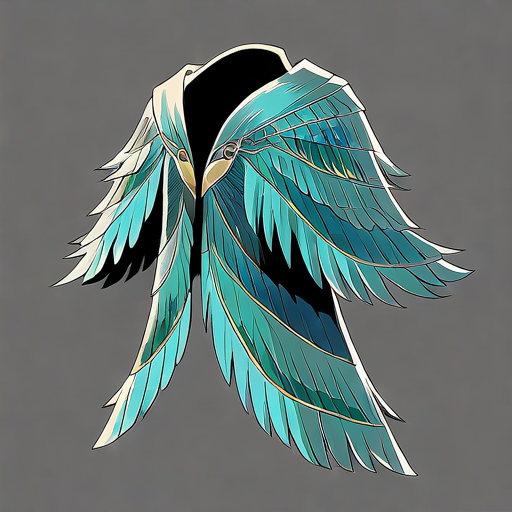
Generation parameters embedded in this image by AUTOMATIC1111 Stable Diffusion web UI or a fork of it (Forge, ...) (PNG 'parameters' text chunk):
1 Feather Coat
Feathered clothes, full of feathers, blue-green, ancient, elegant, 
detailed, clear, beautiful, 
symbolizing lightness and mystery.
simple background, rough lines,
Negative prompt: blurry,
Steps: 150, Sampler: Euler, Schedule type: Automatic, CFG scale: 5.5, Seed: 2695170726, Size: 512x512, Model hash: ff9e1fb308, Model: gameIconInstitute_v4XL, Version: v1.10.1